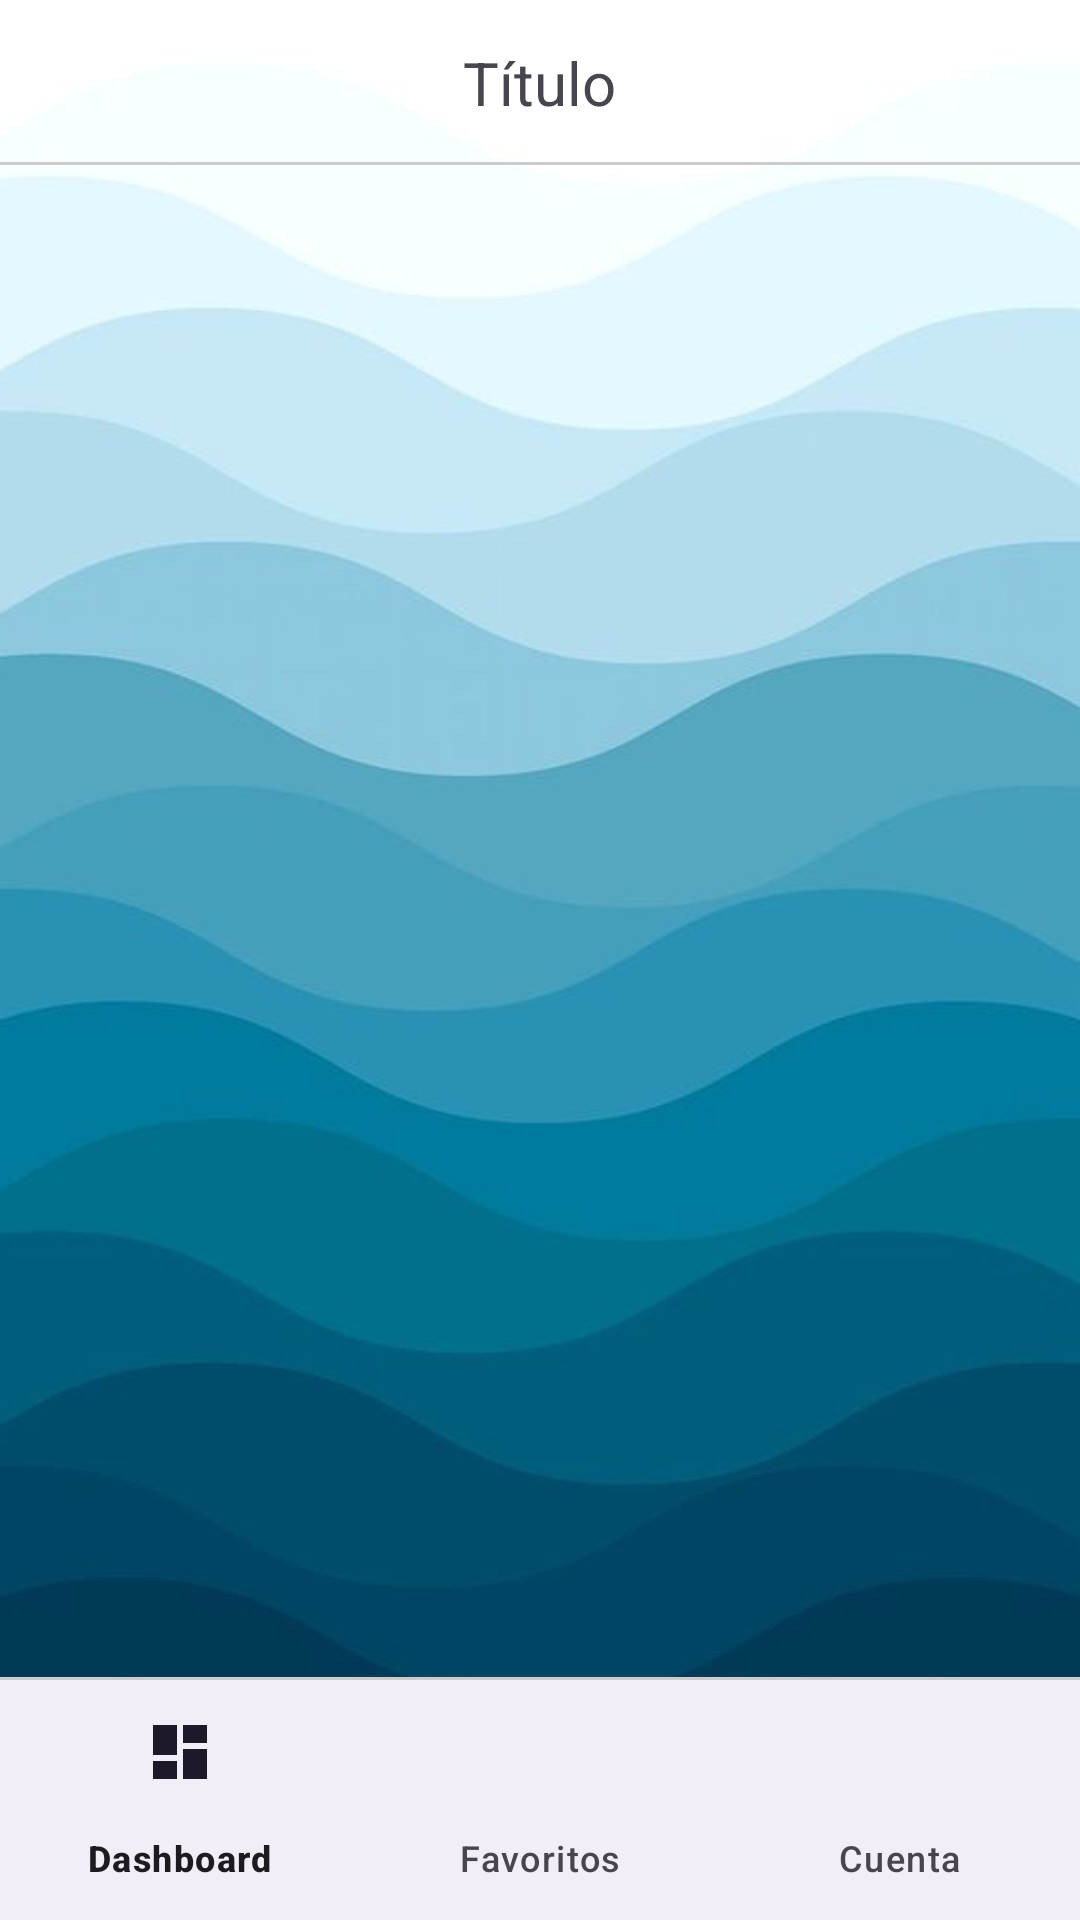

The Android layout XML behind this screen, and the referenced resources:
<!-- AndroidManifest.xml: application theme Theme.StudyShare -->
<!-- res/layout/activity_main_cliente.xml -->
<?xml version="1.0" encoding="utf-8"?>
<RelativeLayout
    xmlns:android="http://schemas.android.com/apk/res/android"
    xmlns:app="http://schemas.android.com/apk/res-auto"
    xmlns:tools="http://schemas.android.com/tools"
    android:id="@+id/main"
    android:layout_width="match_parent"
    android:layout_height="match_parent"
    android:background="@drawable/fondo12"
    tools:context=".MainActivityCliente">

    <RelativeLayout
        android:id="@+id/toolbarRLCliente"
        android:layout_width="match_parent"
        android:layout_height="@dimen/m_toolbar_height">

        <TextView
            android:id="@+id/Titulo_RL_Cliente"
            android:text="@string/Titulo_RL_Cliente"
            android:layout_centerInParent="true"
            android:textSize="20sp"
            android:layout_width="wrap_content"
            android:layout_height="wrap_content"/>

        <View
            android:background="#ccc"
            android:layout_alignParentBottom="true"
            android:layout_width="match_parent"
            android:layout_height="1dp"/>

    </RelativeLayout>

    <FrameLayout
        android:id="@+id/Fragments_Cliente"
        android:layout_above="@+id/View2"
        android:layout_width="match_parent"
        android:layout_height="match_parent"
        android:layout_below="@+id/toolbarRLCliente"/>

    <View
        android:id="@+id/View2"
        android:layout_width="match_parent"
        android:layout_height="1dp"
        android:background="#ccc"
        android:layout_above="@+id/Bottom_nav_cliente"/>

    <com.google.android.material.bottomnavigation.BottomNavigationView
        android:id="@+id/Bottom_nav_cliente"
        android:layout_width="match_parent"
        android:layout_height="wrap_content"
        android:layout_alignParentBottom="true"
        app:menu="@menu/menu_bottom_cliente"
        app:labelVisibilityMode="labeled"/>

</RelativeLayout>
<!-- resources referenced by this layout -->
<resources>
  <dimen name="m_toolbar_height">55dp</dimen>
  <!-- drawable fondo12: png bitmap (drawable, 99984 bytes) -->
  <string name="Titulo_RL_Cliente">Título</string>
  <style name="Theme.StudyShare" parent="Base.Theme.StudyShare" />
  <style name="Base.Theme.StudyShare" parent="Theme.Material3.DayNight.NoActionBar">
          
          <item name="colorPrimary">@color/colorPrimary</item>
          <item name="colorOnPrimary">@color/colorOnPrimary</item>
          <item name="android:textColorPrimary">@color/colorTextPrimary</item>
          <item name="colorAccent">@color/colorAccent</item>
      </style>
  <color name="colorPrimary">#03A9F4</color>
  <color name="colorOnPrimary">#FFFFFF</color>
  <color name="colorTextPrimary">#000000</color>
  <color name="colorAccent">#03A9F4</color>
</resources>
